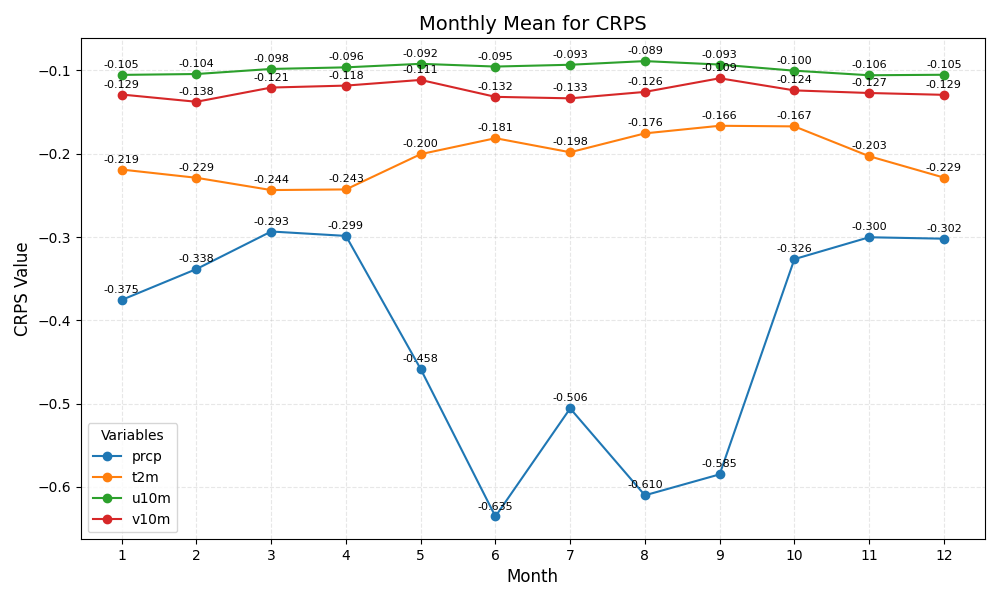

Values plotted in this chart, from the file beside it:
month	prcp	t2m	u10m	v10m
1	-0.375	-0.219	-0.105	-0.129
2	-0.338	-0.229	-0.104	-0.138
3	-0.293	-0.244	-0.098	-0.121
4	-0.299	-0.243	-0.096	-0.118
5	-0.458	-0.200	-0.092	-0.111
6	-0.635	-0.181	-0.095	-0.132
7	-0.506	-0.198	-0.093	-0.133
8	-0.610	-0.176	-0.089	-0.126
9	-0.585	-0.166	-0.093	-0.109
10	-0.326	-0.167	-0.100	-0.124
11	-0.300	-0.203	-0.106	-0.127
12	-0.302	-0.229	-0.105	-0.129
